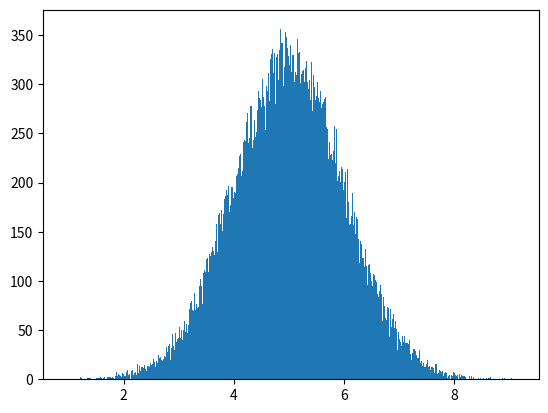

This chart was generated by the following Python code:
import numpy
import matplotlib.pyplot as plt

x = numpy.random.normal(5.0, 1.0, 100000)

plt.hist(x, 1000)
plt.show()